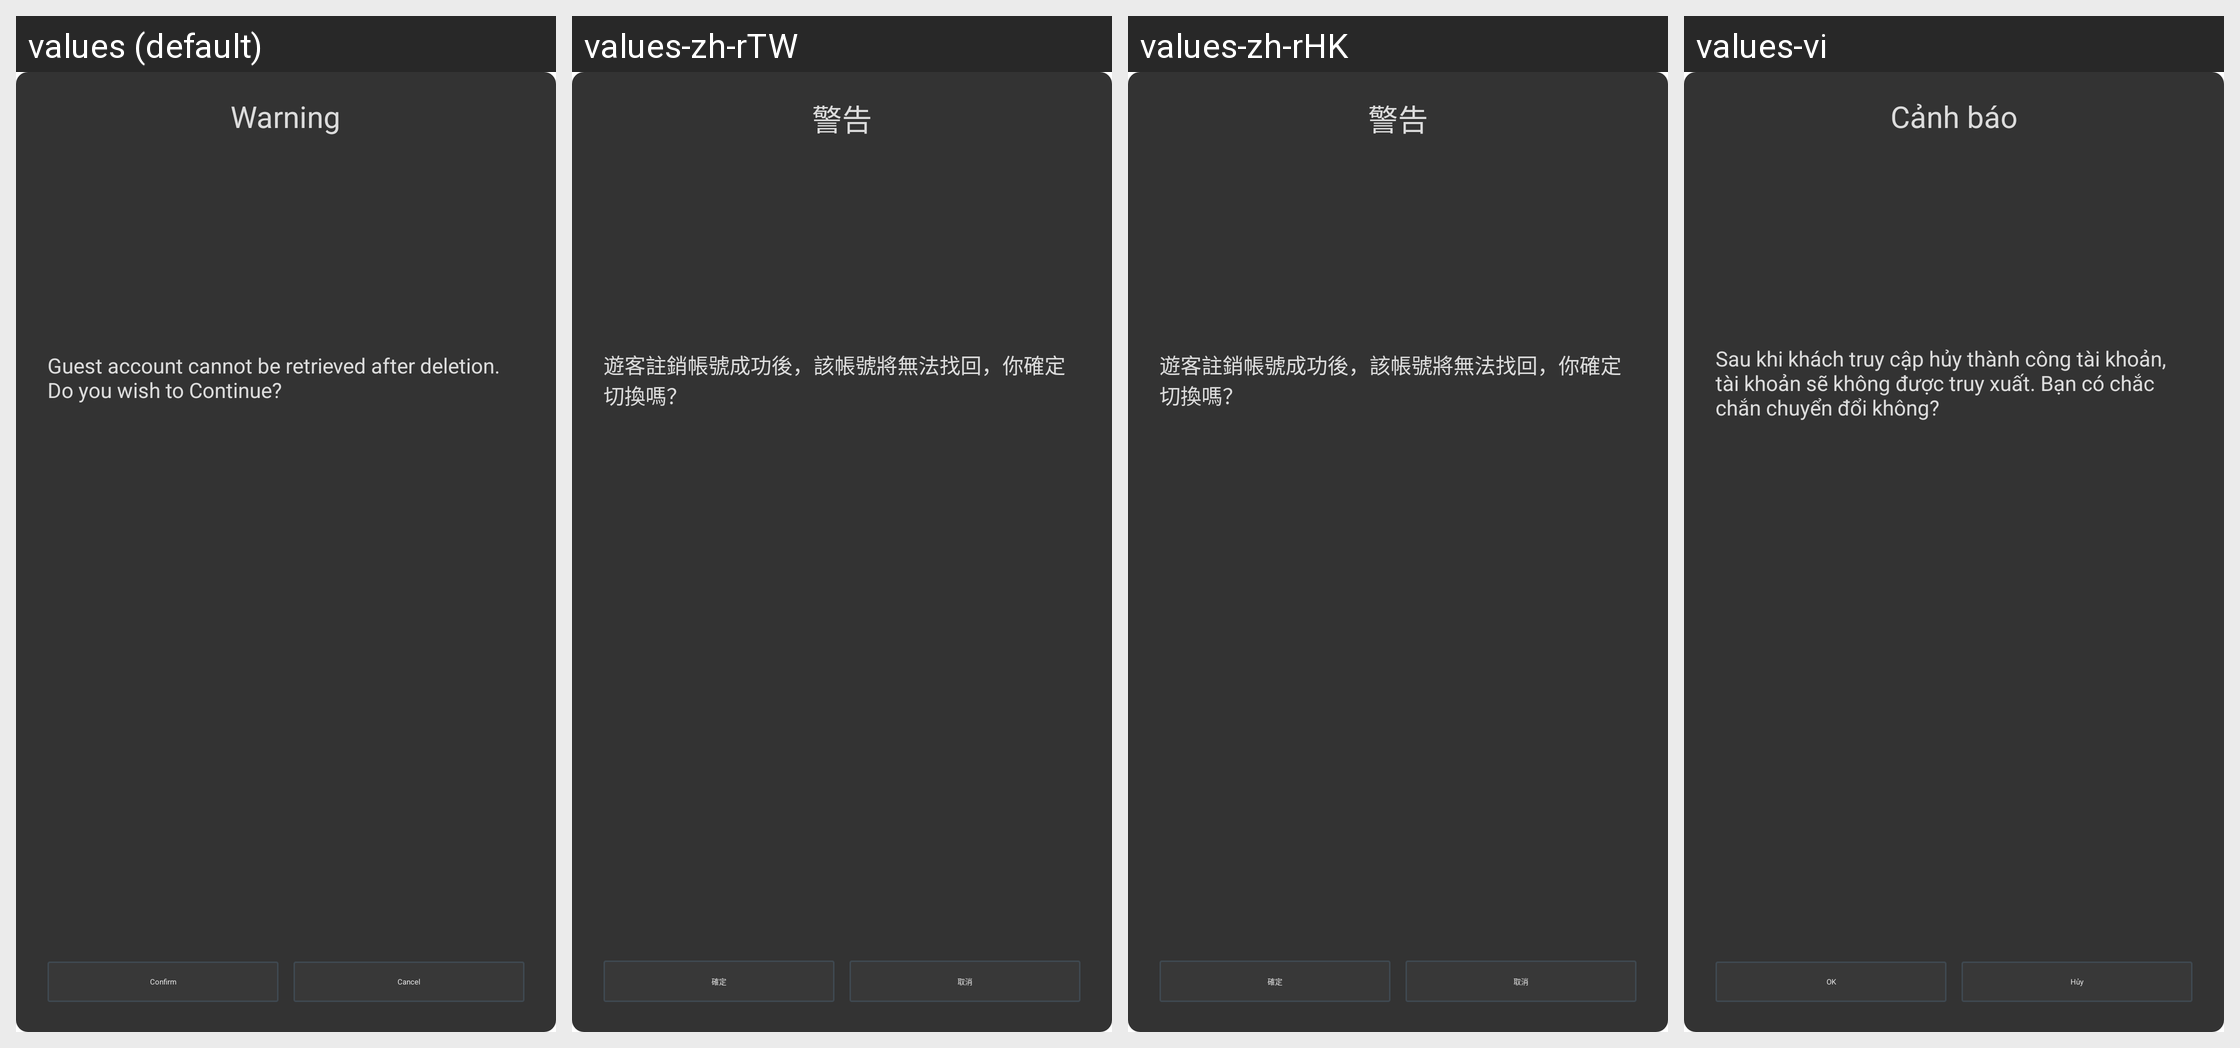

For this localized Android screen grid, give each drawn string resource with its value in every locale shown.
Android screen res/layout/hw_base_dialog.xml rendered under 4 locales, left to right: values (default), values-zh-rTW, values-zh-rHK, values-vi. Device: Nexus 5 (rendered at 1080×1920; each locale shown at half size, 540×960, under a caption strip naming it); theme AppTheme.
Other locales in the repository, not shown: values-af, values-ar, values-bn, values-cs, values-da, values-de, values-de-rDE, values-el, values-en-rGB, values-en-rSG, values-es, values-fi, values-fr, values-fr-rCA, values-fr-rFR, values-gu, values-hi, values-hr, values-hu, values-in, values-it, values-iw, values-ja, values-kn, values-ko, values-ko-rKR, values-ml, values-mr, values-ms-rMY, values-nb, values-nl, values-pa, values-pl, values-pt, values-pt-rPT, values-ro, values-ru, values-ru-rRU, values-sk, values-sv, values-ta, values-te, values-th, values-th-rTH, values-tl, values-tr, values-tr-rTR, values-zh-rCN.
Strings drawn on this screen, with the default value and each locale's value (text and hints the layout hard-codes, and strings that could not be matched under every locale, appear in the picture but are not listed):

hw_accountCenter_warm
  values: Warning
  values-zh-rTW: 警告
  values-zh-rHK: 警告
  values-vi: Cảnh báo

hw_accountCenter_msg_logout
  values: Guest account cannot be retrieved after deletion. Do you wish to Continue?
  values-zh-rTW: 遊客註銷帳號成功後，該帳號將無法找回，你確定切換嗎？
  values-zh-rHK: 遊客註銷帳號成功後，該帳號將無法找回，你確定切換嗎？
  values-vi: Sau khi khách truy cập hủy thành công tài khoản, tài khoản sẽ không được truy xuất. Bạn có chắc chắn chuyển đổi không?

hw_accountCenter_warm_sure
  values: Confirm
  values-zh-rTW: 確定
  values-zh-rHK: 確定
  values-vi: OK

hw_accountCenter_warm_cancel
  values: Cancel
  values-zh-rTW: 取消
  values-zh-rHK: 取消
  values-vi: Hủy
